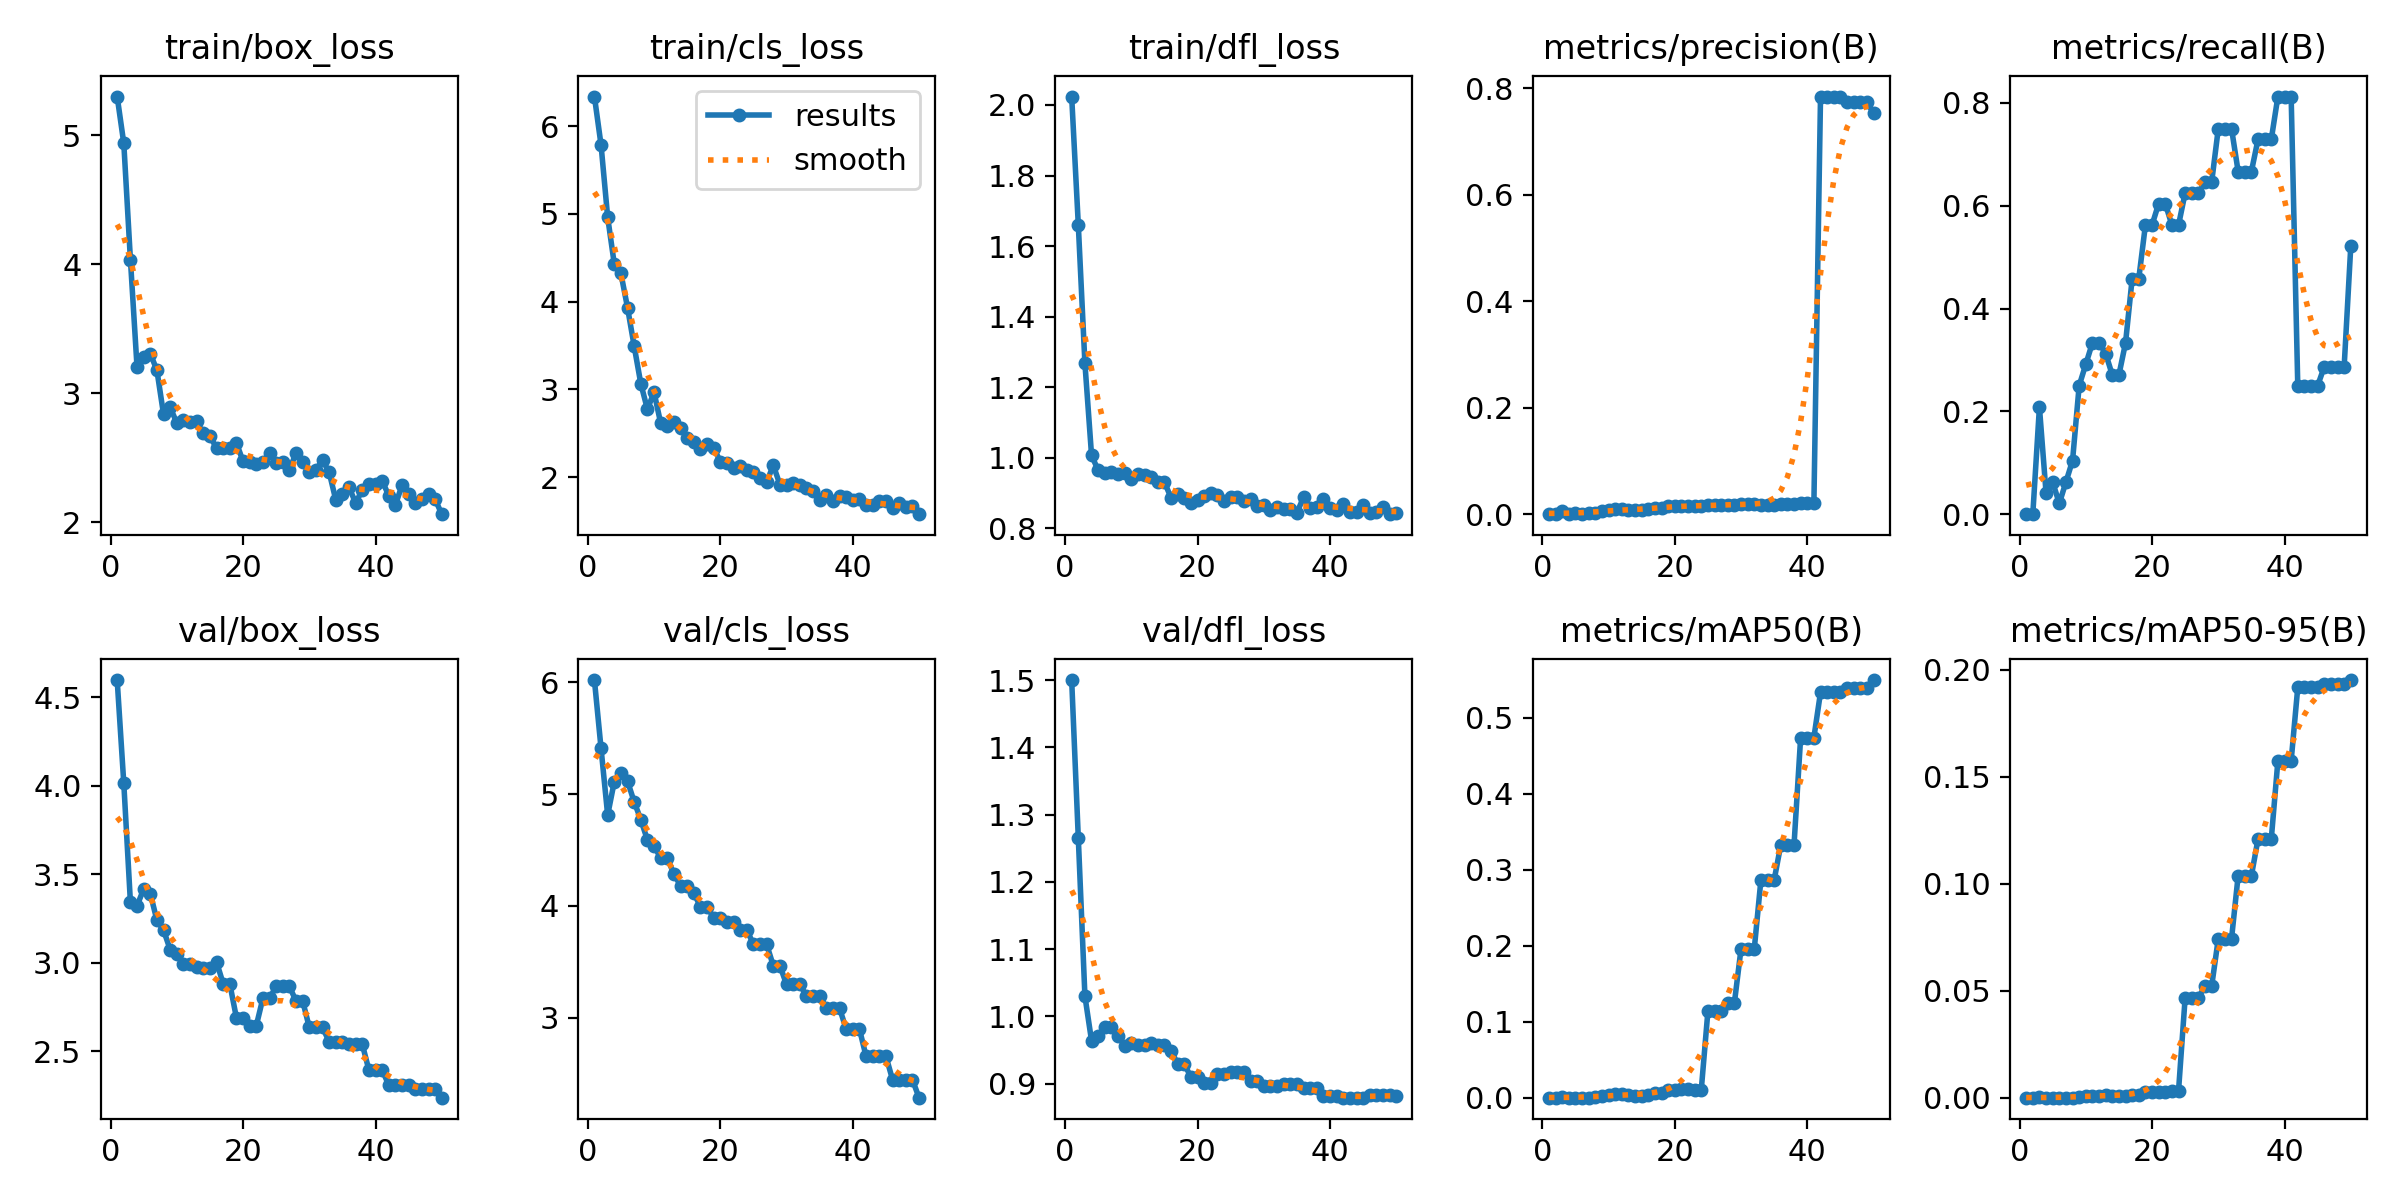

The table this chart was drawn from, first rows:
epoch, time, train/box_loss, train/cls_loss, train/dfl_loss, metrics/precision(B), metrics/recall(B), metrics/mAP50(B), metrics/mAP50-95(B), val/box_loss, val/cls_loss, val/dfl_loss, lr/pg0, lr/pg1, lr/pg2
1, 8.504, 5.298, 6.338, 2.024, 0, 0, 0, 0, 4.596, 6.021, 1.5, 2e-05, 2e-05, 2e-05
2, 15.23, 4.935, 5.786, 1.661, 0, 0, 0, 0, 4.012, 5.41, 1.265, 5.8812e-05, 5.8812e-05, 5.8812e-05
3, 23.86, 4.034, 4.963, 1.268, 0.00556, 0.2083, 0.00127, 0.00022, 3.34, 4.813, 1.03, 9.604e-05, 9.604e-05, 9.604e-05
4, 31.08, 3.202, 4.428, 1.007, 0.00111, 0.04167, 6e-05, 1e-05, 3.321, 5.113, 0.9636, 0.0001317, 0.0001317, 0.0001317
5, 38.98, 3.279, 4.322, 0.9648, 0.00167, 0.0625, 0.00014, 2e-05, 3.416, 5.19, 0.9705, 0.0001657, 0.0001657, 0.0001657
6, 45.92, 3.308, 3.931, 0.9574, 0.00056, 0.02083, 2e-05, 0, 3.39, 5.115, 0.984, 0.0001982, 0.0001982, 0.0001982
7, 54.02, 3.177, 3.493, 0.9592, 0.00167, 0.0625, 0.00013, 1e-05, 3.239, 4.931, 0.9838, 0.0002291, 0.0002291, 0.0002291
8, 61.11, 2.836, 3.067, 0.9532, 0.00278, 0.1042, 0.00034, 4e-05, 3.184, 4.773, 0.9706, 0.0002584, 0.0002584, 0.0002584
9, 68.81, 2.89, 2.774, 0.9575, 0.00667, 0.25, 0.00216, 0.00051, 3.073, 4.59, 0.9566, 0.0002861, 0.0002861, 0.0002861
10, 75.88, 2.771, 2.969, 0.9391, 0.00778, 0.2917, 0.00313, 0.00075, 3.05, 4.539, 0.9597, 0.0003123, 0.0003123, 0.0003123
11, 83.82, 2.794, 2.616, 0.955, 0.00889, 0.3333, 0.00422, 0.00098, 2.99, 4.429, 0.9572, 0.0003368, 0.0003368, 0.0003368
12, 90.74, 2.778, 2.586, 0.9526, 0.00889, 0.3333, 0.00422, 0.00098, 2.99, 4.429, 0.9572, 0.0003598, 0.0003598, 0.0003598
13, 98.55, 2.782, 2.627, 0.9446, 0.00833, 0.3125, 0.00384, 0.00103, 2.973, 4.286, 0.9601, 0.0003812, 0.0003812, 0.0003812
14, 105.5, 2.688, 2.56, 0.9322, 0.00722, 0.2708, 0.0027, 0.00085, 2.971, 4.181, 0.9573, 0.000401, 0.000401, 0.000401
15, 113.3, 2.666, 2.446, 0.9312, 0.00722, 0.2708, 0.0027, 0.00085, 2.971, 4.181, 0.9573, 0.0004192, 0.0004192, 0.0004192
16, 120.1, 2.577, 2.398, 0.8872, 0.00889, 0.3333, 0.00392, 0.00074, 3.004, 4.117, 0.9491, 0.0004359, 0.0004359, 0.0004359
17, 128, 2.573, 2.318, 0.8972, 0.01222, 0.4583, 0.00647, 0.00145, 2.881, 3.993, 0.9291, 0.0004509, 0.0004509, 0.0004509
18, 134.8, 2.576, 2.381, 0.8864, 0.01222, 0.4583, 0.00647, 0.00145, 2.881, 3.993, 0.9291, 0.0004644, 0.0004644, 0.0004644
19, 143.1, 2.617, 2.334, 0.872, 0.015, 0.5625, 0.00994, 0.00258, 2.689, 3.894, 0.9096, 0.0004763, 0.0004763, 0.0004763
20, 149.9, 2.472, 2.178, 0.88, 0.015, 0.5625, 0.00994, 0.00258, 2.689, 3.894, 0.9096, 0.0004866, 0.0004866, 0.0004866
21, 157.9, 2.469, 2.163, 0.8915, 0.01611, 0.6042, 0.01153, 0.00273, 2.644, 3.854, 0.901, 0.0004953, 0.0004953, 0.0004953
22, 164.8, 2.45, 2.106, 0.9014, 0.01611, 0.6042, 0.01153, 0.00273, 2.644, 3.854, 0.901, 0.0005024, 0.0005024, 0.0005024
23, 172.9, 2.465, 2.126, 0.8939, 0.015, 0.5625, 0.01063, 0.00324, 2.799, 3.788, 0.914, 0.000508, 0.000508, 0.000508
24, 180.2, 2.535, 2.084, 0.8784, 0.015, 0.5625, 0.01063, 0.00324, 2.799, 3.788, 0.914, 0.0005119, 0.0005119, 0.0005119
25, 187.8, 2.461, 2.062, 0.8893, 0.01667, 0.625, 0.1138, 0.04683, 2.865, 3.656, 0.9168, 0.0005143, 0.0005143, 0.0005143
26, 194.7, 2.464, 1.986, 0.8887, 0.01667, 0.625, 0.1138, 0.04683, 2.865, 3.656, 0.9168, 0.0005151, 0.0005151, 0.0005151
27, 202.4, 2.408, 1.942, 0.8769, 0.01667, 0.625, 0.1138, 0.04683, 2.865, 3.656, 0.9168, 0.0005143, 0.0005143, 0.0005143
28, 210, 2.537, 2.137, 0.8833, 0.01722, 0.6458, 0.1248, 0.05211, 2.784, 3.466, 0.9035, 0.0005119, 0.0005119, 0.0005119
29, 217.4, 2.47, 1.916, 0.8635, 0.01722, 0.6458, 0.1248, 0.05211, 2.784, 3.466, 0.9035, 0.000508, 0.000508, 0.000508
30, 224.2, 2.391, 1.911, 0.8671, 0.02, 0.75, 0.1958, 0.07427, 2.635, 3.299, 0.8965, 0.0005024, 0.0005024, 0.0005024
31, 232.1, 2.406, 1.93, 0.8526, 0.02, 0.75, 0.1958, 0.07427, 2.635, 3.299, 0.8965, 0.0004953, 0.0004953, 0.0004953
32, 238.9, 2.483, 1.913, 0.86, 0.02, 0.75, 0.1958, 0.07427, 2.635, 3.299, 0.8965, 0.0004866, 0.0004866, 0.0004866
33, 246.6, 2.389, 1.875, 0.8539, 0.01778, 0.6667, 0.2864, 0.1038, 2.553, 3.198, 0.8987, 0.0004763, 0.0004763, 0.0004763
34, 253.1, 2.174, 1.838, 0.856, 0.01778, 0.6667, 0.2864, 0.1038, 2.553, 3.198, 0.8987, 0.0004644, 0.0004644, 0.0004644
35, 259.9, 2.221, 1.74, 0.8436, 0.01778, 0.6667, 0.2864, 0.1038, 2.553, 3.198, 0.8987, 0.000451, 0.000451, 0.000451
36, 267.2, 2.271, 1.796, 0.889, 0.01944, 0.7292, 0.3325, 0.1209, 2.54, 3.085, 0.893, 0.0004359, 0.0004359, 0.0004359
37, 273.8, 2.151, 1.726, 0.8589, 0.01944, 0.7292, 0.3325, 0.1209, 2.54, 3.085, 0.893, 0.0004193, 0.0004193, 0.0004193
38, 281.4, 2.251, 1.784, 0.86, 0.01944, 0.7292, 0.3325, 0.1209, 2.54, 3.085, 0.893, 0.0004011, 0.0004011, 0.0004011
39, 287.9, 2.295, 1.771, 0.8847, 0.02167, 0.8125, 0.4739, 0.1575, 2.393, 2.901, 0.8817, 0.0003813, 0.0003813, 0.0003813
40, 295.8, 2.299, 1.735, 0.857, 0.02167, 0.8125, 0.4739, 0.1575, 2.393, 2.901, 0.8817, 0.0003599, 0.0003599, 0.0003599
41, 302.8, 2.322, 1.749, 0.8529, 0.02167, 0.8125, 0.4739, 0.1575, 2.393, 2.901, 0.8817, 0.000337, 0.000337, 0.000337
42, 311.2, 2.206, 1.678, 0.8703, 0.7849, 0.25, 0.5334, 0.1918, 2.309, 2.657, 0.879, 0.0003124, 0.0003124, 0.0003124
43, 317.9, 2.134, 1.685, 0.8469, 0.7849, 0.25, 0.5334, 0.1918, 2.309, 2.657, 0.879, 0.0002863, 0.0002863, 0.0002863
44, 326.4, 2.288, 1.732, 0.8472, 0.7849, 0.25, 0.5334, 0.1918, 2.309, 2.657, 0.879, 0.0002586, 0.0002586, 0.0002586
45, 333.2, 2.218, 1.726, 0.8671, 0.7849, 0.25, 0.5334, 0.1918, 2.309, 2.657, 0.879, 0.0002293, 0.0002293, 0.0002293
46, 340.8, 2.148, 1.654, 0.8447, 0.7747, 0.2868, 0.5387, 0.1932, 2.287, 2.448, 0.8823, 0.0001984, 0.0001984, 0.0001984
47, 347.6, 2.183, 1.701, 0.847, 0.7747, 0.2868, 0.5387, 0.1932, 2.287, 2.448, 0.8823, 0.0001659, 0.0001659, 0.0001659
48, 355.5, 2.22, 1.66, 0.8602, 0.7747, 0.2868, 0.5387, 0.1932, 2.287, 2.448, 0.8823, 0.0001319, 0.0001319, 0.0001319
49, 362.2, 2.178, 1.669, 0.8404, 0.7747, 0.2868, 0.5387, 0.1932, 2.287, 2.448, 0.8823, 9.6224e-05, 9.6224e-05, 9.6224e-05
50, 369.8, 2.063, 1.578, 0.8432, 0.7537, 0.5208, 0.5495, 0.1952, 2.237, 2.285, 0.8812, 5.9004e-05, 5.9004e-05, 5.9004e-05
